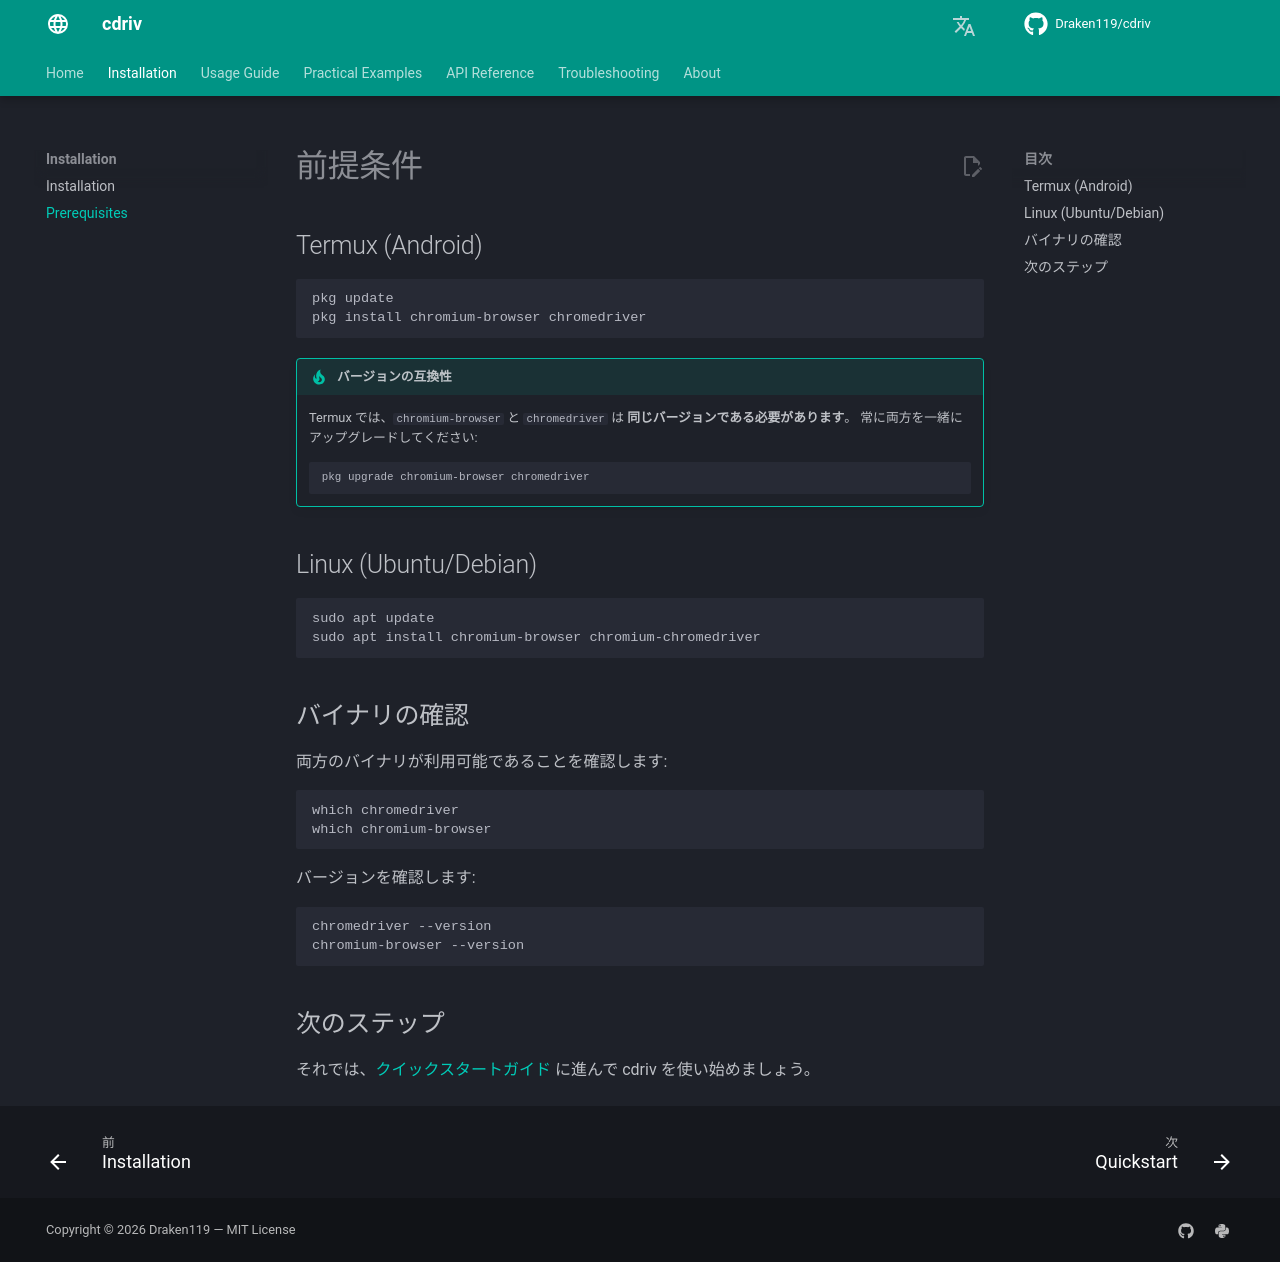

repository: Draken119/cdriv · page: ja/prerequisites/index.html · generator: mkdocs

# 前提条件

## Termux (Android)

```bash
pkg update
pkg install chromium-browser chromedriver
```

!!! tip "バージョンの互換性"
    Termux では、`chromium-browser` と `chromedriver` は **同じバージョンである必要があります**。
    常に両方を一緒にアップグレードしてください:

    ```bash
    pkg upgrade chromium-browser chromedriver
    ```

## Linux (Ubuntu/Debian)

```bash
sudo apt update
sudo apt install chromium-browser chromium-chromedriver
```

## バイナリの確認

両方のバイナリが利用可能であることを確認します:

```bash
which chromedriver
which chromium-browser
```

バージョンを確認します:

```bash
chromedriver --version
chromium-browser --version
```

## 次のステップ

それでは、[クイックスタートガイド](usage/quickstart.md) に進んで cdriv を使い始めましょう。
